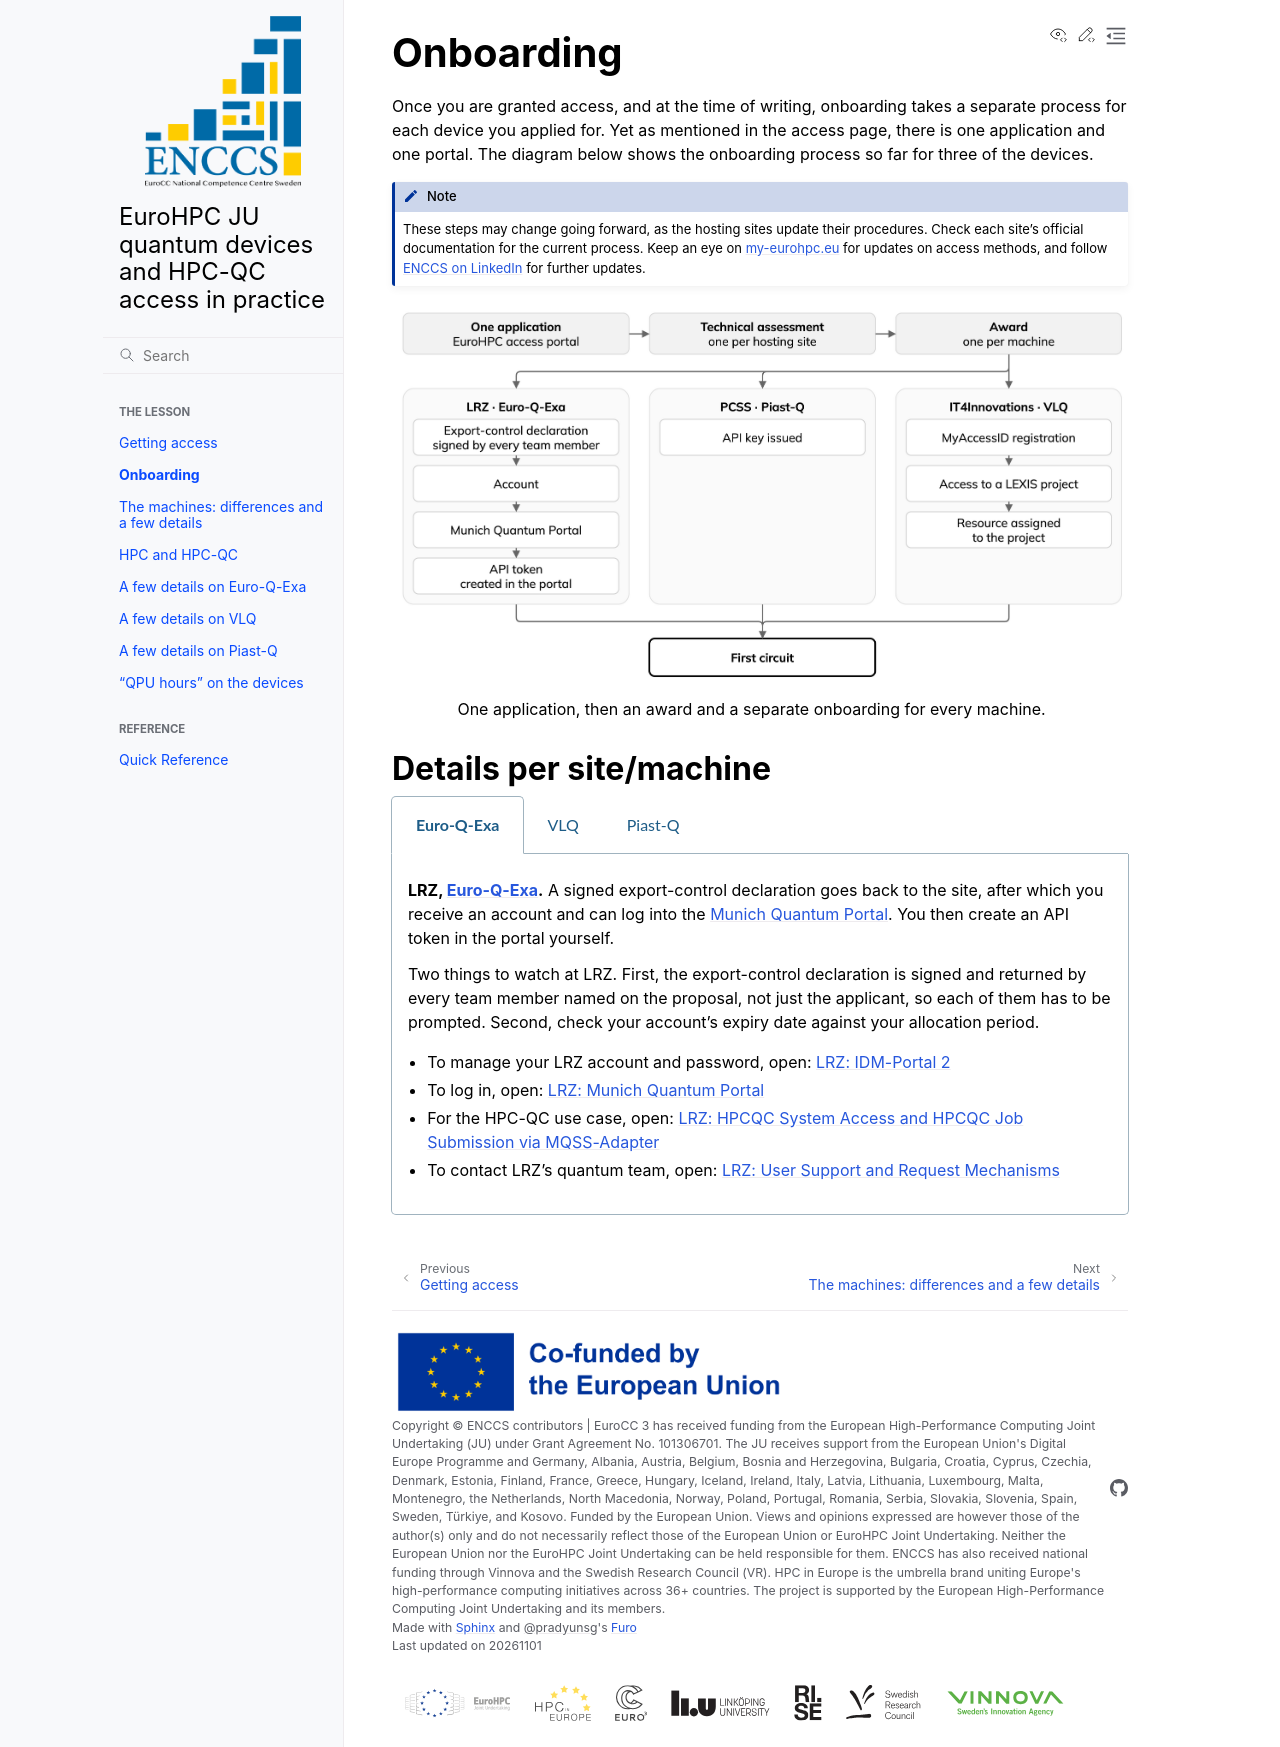

repository: ENCCS/eurohpc-quantum-devices-access-hpcqc · page: onboarding/index.html · generator: sphinx

# Onboarding

Once you are granted access, and at the time of writing, onboarding takes a separate process for each device you applied for. Yet as mentioned in the access page, there is one application and one portal. The diagram below shows the onboarding process so far for three of the devices.

:::{note}
These steps may change going forward, as the hosting sites update their procedures. Check each
site's official documentation for the current process. Keep an eye on
[my-eurohpc.eu](https://my-eurohpc.eu/) for updates on access methods, and follow
[ENCCS on LinkedIn](https://www.linkedin.com/company/enccs) for further updates.
:::

```{figure} _static/onboarding.drawio.png
:alt: Block diagram. One application in the EuroHPC access portal leads to a technical assessment, one per hosting site, and then to an award, one per machine. From the award, three separate onboarding paths lead to a first circuit. LRZ, Euro-Q-Exa, export-control declaration signed by every team member, account, Munich Quantum Portal, API token created in the portal. PCSS, Piast-Q, API key issued. IT4Innovations, VLQ, MyAccessID registration, access to a LEXIS project, resource assigned to the project.
:width: 100%

One application, then an award and a separate onboarding for every machine.
```

## Details per site/machine

:::::{tabs}
::::{group-tab} Euro-Q-Exa

**LRZ, [Euro-Q-Exa](https://www.lrz.de/en/news/detail/first-european-quantum-computer-for-germany-euro-q-exa-starts-operation-at-lrz).** A signed export-control declaration goes back to the site, after which you receive an
account and can log into the [Munich Quantum Portal](https://portal.quantum.lrz.de/). You then
create an API token in the portal yourself.

Two things to watch at LRZ. First, the export-control declaration is signed and returned by every
team member named on the proposal, not just the applicant, so each of them has to be prompted.
Second, check your account's expiry date against your allocation period.

- To manage your LRZ account and password, open: [LRZ: IDM-Portal 2](https://idmportal2.lrz.de/)
- To log in, open: [LRZ: Munich Quantum Portal](https://portal.quantum.lrz.de/)
- For the HPC-QC use case, open: [LRZ: HPCQC System Access and HPCQC Job Submission via
  MQSS-Adapter](https://doku.lrz.de/documentation-hpcqc-system-access-and-hpcqc-job-submission-via-mqss-adapter-2603423874.html)
- To contact LRZ's quantum team, open: [LRZ: User Support and Request
  Mechanisms](https://doku.lrz.de/general-information-on-the-euro-q-exa-user-operation-2985665099.html#GeneralinformationontheEuroQExauseroperation-UserSupportandRequestMechanisms)


::::
::::{group-tab} VLQ

**IT4Innovations, [VLQ](https://www.it4i.cz/en/infrastructure/vlq-quantum-computer).** You register with MyAccessID, then request access to a named
project in the LEXIS platform, and the site assigns a resource to that project. Submission then goes
through HEAppE, which is a job-submission middleware. Keep three identifiers apart: your LEXIS project short name, the resource name, and the project as the submission middleware knows it.

- To follow the site's access steps, open: [IT4Innovations: VLQ,
  Access](https://docs.it4i.cz/en/docs/clusters/vlq/access)
- To log in to LEXIS, open: [LEXIS Platform: portal](https://portal.lexis.tech)
- To read how to log in to LEXIS, open: [LEXIS Platform: LEXIS Platform
  Login](https://docs.lexis.tech/user_interfaces/howto_register.html)
- To contact IT4Innovations support, open: [IT4Innovations: Help and
  Support](https://docs.it4i.cz/en/docs/general/support)

::::
::::{group-tab} Piast-Q

**PCSS, [Piast-Q](https://quantum.psnc.pl/en/piast-q/).** The simplest to onboard of the three: you are issued an API key and you use it. So far, no account, no portal and no forms are needed for direct submission. The hybrid route, which couples to classical resources at the same site, additionally needs an institution account and a VPN certificate.

- To contact PCSS, open: [PCSS: Contact details](https://quantum.psnc.pl/en/kontakt/)

::::
:::::
